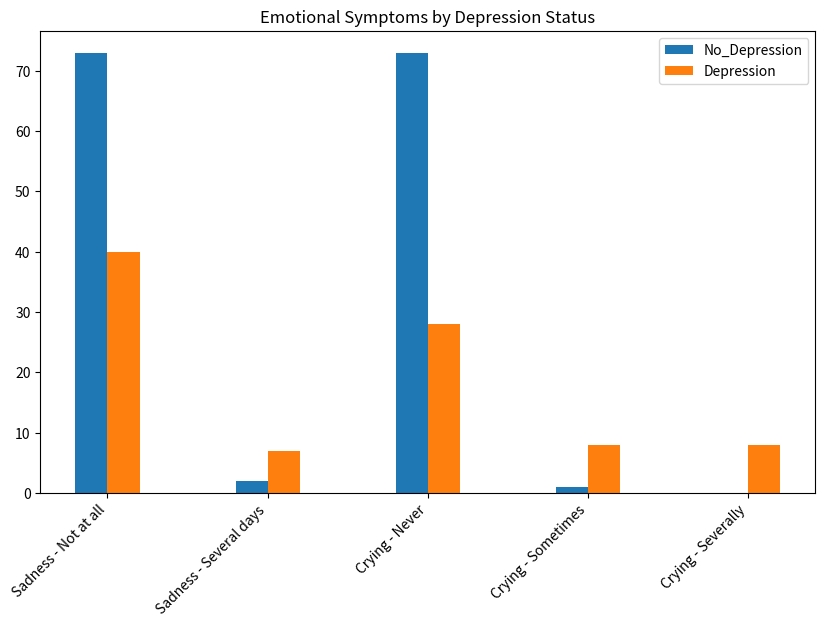

Write the Python code that produced this figure. (Note: this script raises an exception after producing the figure.)
import matplotlib.pyplot as plt
import pandas as pd

# Emotional symptoms dataset
emotional_df = pd.DataFrame({
    "Symptom": ["Sadness - Not at all", "Sadness - Several days",
                "Crying - Never", "Crying - Sometimes", "Crying - Severally"],
    "No_Depression": [73, 2, 73, 1, 0],
    "Depression": [40, 7, 28, 8, 8]
})

# Behavioral dataset
behavior_df = pd.DataFrame({
    "Symptom": ["Interest - Not at all", "Interest - Several days", "Interest - >Half days",
                "Friends - Never", "Friends - Severally"],
    "No_Depression": [71, 1, 3, 68, 0],
    "Depression": [34, 10, 3, 31, 5]
})

# Suicide indicators
suicide_df = pd.DataFrame({
    "Indicator": ["Suicidal Thoughts (Yes)", "Suicide Attempt (Yes)"],
    "No_Depression": [2, 1],
    "Depression": [8, 1]
})

paths = []

def create_chart(df, xcol, ycols, title, filename):
    plt.figure(figsize=(10, 6))
    x = range(len(df[xcol]))
    for col in ycols:
        plt.bar([i + (0.2 if col == ycols[1] else 0) for i in x], df[col], width=0.2, label=col)
    plt.xticks([i+0.1 for i in x], df[xcol], rotation=45, ha='right')
    plt.title(title)
    plt.legend()
    path = f"/mnt/data/{filename}"
    plt.savefig(path, bbox_inches='tight')
    plt.close()
    return path

paths.append(create_chart(emotional_df, "Symptom", ["No_Depression", "Depression"],
                          "Emotional Symptoms by Depression Status", "emotional_symptoms.png"))

paths.append(create_chart(behavior_df, "Symptom", ["No_Depression", "Depression"],
                          "Behavioral Symptoms by Depression Status", "behavioral_symptoms.png"))

paths.append(create_chart(suicide_df, "Indicator", ["No_Depression", "Depression"],
                          "Suicide Indicators by Depression Status", "suicide_indicators.png"))

paths
